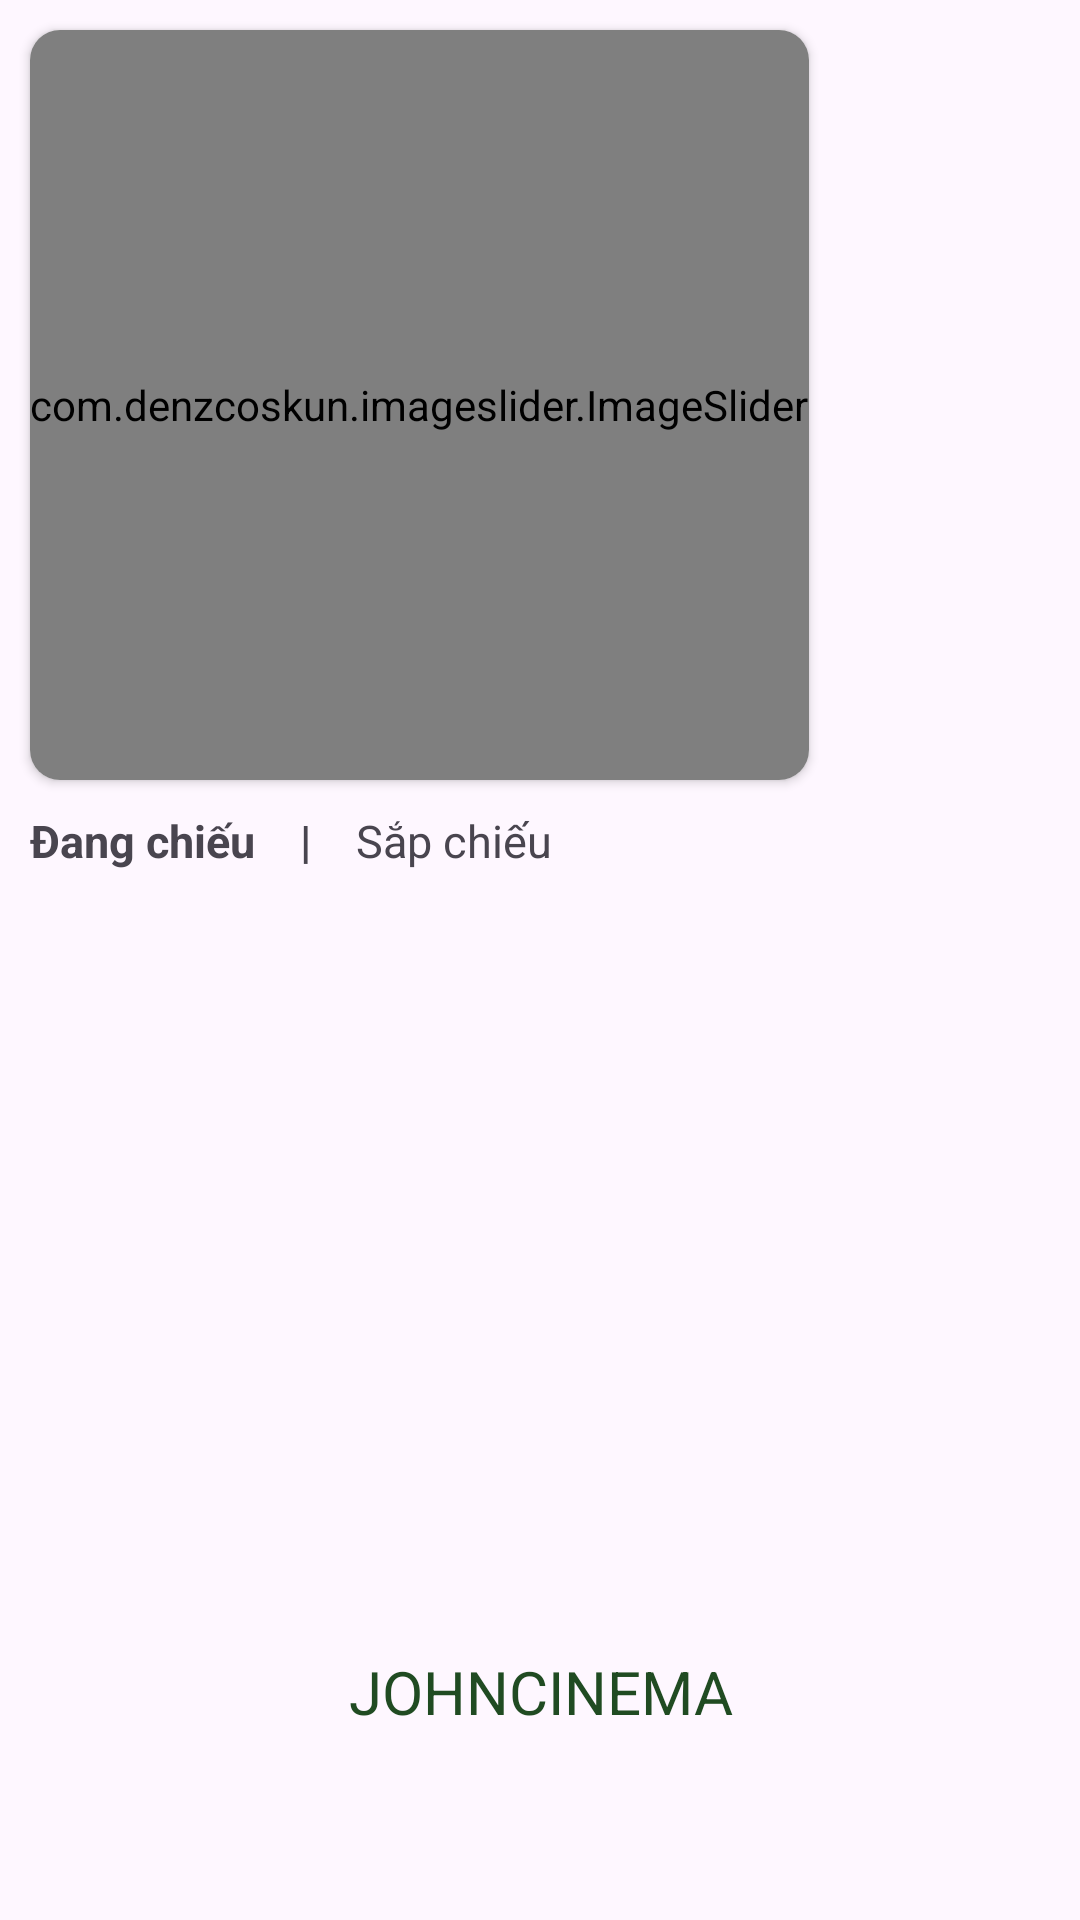

Here is an Android app screen rendered from its layout file. Give the layout XML and the strings, colors and styles it references.
<!-- AndroidManifest.xml: application theme Theme.JohnCinema -->
<!-- res/layout/fragment_home.xml -->
<?xml version="1.0" encoding="utf-8"?>
<FrameLayout xmlns:android="http://schemas.android.com/apk/res/android"
    xmlns:tools="http://schemas.android.com/tools"
    android:layout_width="match_parent"
    android:layout_height="match_parent"
    xmlns:app="http://schemas.android.com/apk/res-auto"
    tools:context=".Fragments.HomeFragment">

    <ScrollView
        android:layout_width="match_parent"
        android:layout_height="match_parent">

        <LinearLayout
            android:layout_width="match_parent"
            android:layout_height="wrap_content"
            android:orientation="vertical">

            <androidx.cardview.widget.CardView
                android:layout_width="wrap_content"
                android:layout_height="wrap_content"
                android:layout_margin="10dp"
                app:cardCornerRadius="10dp">

                <com.denzcoskun.imageslider.ImageSlider
                    android:id="@+id/image_slider"
                    android:layout_width="wrap_content"
                    android:layout_height="250dp"
                    app:iss_auto_cycle="true"
                    app:iss_delay="1000"
                    app:iss_period="1000"
                    app:iss_text_align="CENTER"></com.denzcoskun.imageslider.ImageSlider>
            </androidx.cardview.widget.CardView>

            <LinearLayout
                android:layout_width="wrap_content"
                android:layout_height="wrap_content"
                android:layout_marginLeft="10dp"
                android:layout_marginBottom="10dp"
                android:orientation="horizontal">

                <TextView
                    android:id="@+id/textViewPresent"
                    android:layout_width="wrap_content"
                    android:layout_height="wrap_content"
                    android:layout_marginRight="10dp"
                    android:text="Đang chiếu"
                    android:textStyle="bold"
                    android:textSize="15dp"/>

                <TextView
                    android:layout_width="wrap_content"
                    android:layout_height="wrap_content"
                    android:layout_marginHorizontal="5dp"
                    android:text="|"
                    android:textStyle="bold"
                    android:textSize="15dp"/>

                <TextView
                    android:id="@+id/textViewFuture"
                    android:layout_width="match_parent"
                    android:layout_height="wrap_content"
                    android:layout_marginLeft="10dp"
                    android:text="Sắp chiếu"
                    android:textStyle="normal"
                    android:textSize="15dp"/>

            </LinearLayout>


            <GridView
                android:id="@+id/gridViewPoster"
                android:layout_width="wrap_content"
                android:layout_height="250dp"
                android:layout_marginLeft="10dp"
                android:numColumns="2" />

            <TextView
                android:layout_width="match_parent"
                android:layout_height="wrap_content"
                android:layout_marginBottom="10dp"
                android:gravity="center"
                android:text="JOHNCINEMA"
                android:textColor="@color/green"
                android:textSize="20dp" />

        </LinearLayout>
    </ScrollView>

</FrameLayout>
<!-- resources referenced by this layout -->
<resources>
  <color name="green">#204B22</color>
  <style name="Theme.JohnCinema" parent="Base.Theme.JohnCinema" />
  <style name="Base.Theme.JohnCinema" parent="Theme.Material3.DayNight.NoActionBar">
          
          
      </style>
</resources>
